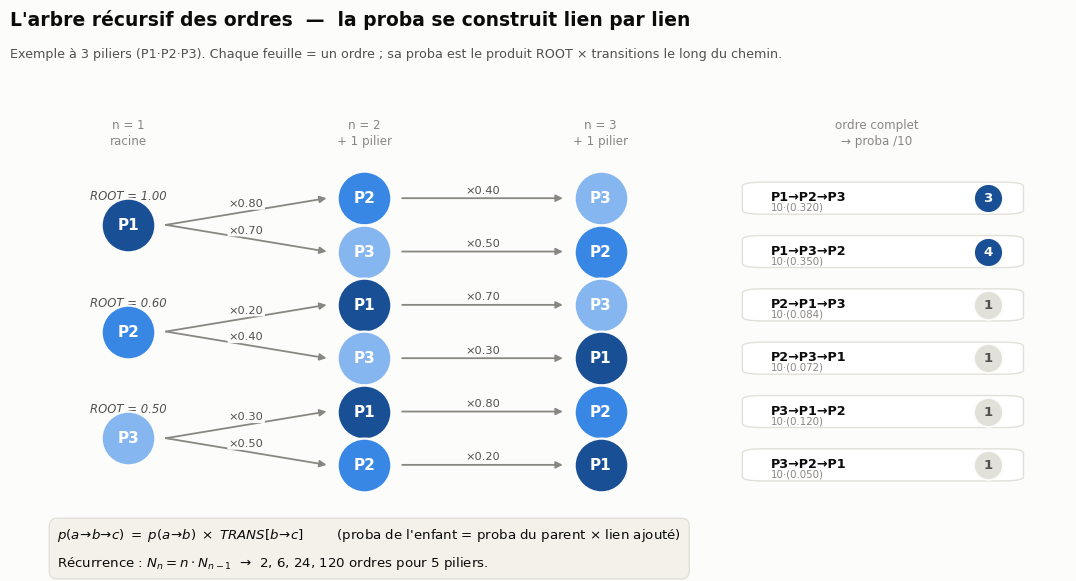

The matplotlib source for this figure: (Note: this script raises an exception after producing the figure.)
#!/usr/bin/env python3
# -*- coding: utf-8 -*-
"""
F12 — L'arbre récursif des ordres.

Illustre la formalisation du tuteur : la probabilité d'un ordre de n piliers se
CONSTRUIT récursivement à partir du préfixe de (n-1) piliers, en multipliant par
la transition ajoutée.  On le montre sur l'exemple à 3 piliers (6 feuilles), avec
les VRAIES valeurs ROOT / TRANS du modèle.  Le calcul reste identique à
build_cascade_workbook.py — l'arbre n'est qu'une relecture, pas un nouveau modèle.

    p(a→b→c) = ROOT[a] · TRANS[a→b] · TRANS[b→c]
             = p(a→b)  · TRANS[b→c]          <-- récurrence : enfant = parent × lien
"""

from itertools import permutations
import os

import matplotlib as mpl
import matplotlib.pyplot as plt
from matplotlib.patches import FancyBboxPatch

# ---------------------------------------------------------------- moteur (miroir du .xlsx)
ROOT = {1: 1.00, 4: 0.90, 2: 0.60, 3: 0.50, 5: 0.30}
TRANS = {
    1: {2: 0.80, 3: 0.70, 4: 0.70, 5: 0.40},
    2: {1: 0.20, 3: 0.40, 4: 0.30, 5: 0.60},
    3: {1: 0.30, 2: 0.50, 4: 0.30, 5: 0.30},
    4: {1: 0.20, 2: 0.80, 3: 0.30, 5: 0.40},
    5: {1: 0.10, 2: 0.20, 3: 0.20, 4: 0.20},
}


def proba_raw(order):
    prop = ROOT[order[0]]
    for a, b in zip(order, order[1:]):
        prop *= TRANS[a][b]
    return prop


def proba_score(order):
    return max(1, min(10, round(10 * proba_raw(order))))


# ---------------------------------------------------------------- style (miroir des autres figures)
mpl.rcParams.update({
    "font.family": ["DejaVu Sans", "Segoe UI", "sans-serif"],
    "figure.facecolor": "#fcfcfb",
    "axes.facecolor": "#fcfcfb",
    "savefig.facecolor": "#fcfcfb",
})
INK, INK2, MUTED = "#0b0b0b", "#52514e", "#898781"
GRID = "#e1e0d9"
ACCENT = "#eb6834"
# couleur fixe par pilier (P1..P5), cohérente avec les autres figures
PCOL = {1: "#184f95", 2: "#3987e5", 3: "#86b6ef", 4: ACCENT, 5: "#a9a79e"}
PSHORT = {1: "P1", 2: "P2", 3: "P3", 4: "P4", 5: "P5"}

SUBSET = (1, 2, 3)  # exemple à 3 piliers — 6 feuilles, lisible

# colonnes x
X1, X2, X3, XLEAF = 0.0, 1.0, 2.0, 2.62


def node(ax, x, y, pill, r=0.16):
    ax.scatter([x], [y], s=1500, color=PCOL[pill], edgecolor="#fcfcfb",
               linewidth=1.6, zorder=4)
    ax.text(x, y, PSHORT[pill], ha="center", va="center", color="#ffffff",
            fontsize=11, fontweight="bold", zorder=5)


def edge(ax, x0, y0, x1, y1, label):
    ax.annotate("", xy=(x1 - 0.16, y1), xytext=(x0 + 0.16, y0),
                arrowprops=dict(arrowstyle="-|>", color=MUTED, lw=1.3,
                                shrinkA=0, shrinkB=0), zorder=2)
    xm, ym = (x0 + x1) / 2, (y0 + y1) / 2
    ax.text(xm, ym + 0.06, f"×{label:.2f}", ha="center", va="bottom",
            fontsize=8.2, color=INK2,
            bbox=dict(boxstyle="round,pad=0.12", fc="#fcfcfb", ec="none"),
            zorder=3)


def main():
    fig, ax = plt.subplots(figsize=(11.0, 6.4))

    # positions des feuilles : les 6 permutations, ordonnées par racine
    leaves = []
    for root in SUBSET:
        for perm in permutations([p for p in SUBSET if p != root]):
            leaves.append((root,) + perm)
    ys = list(range(len(leaves)))[::-1]  # haut → bas

    # niveau 1 : chaque racine centrée sur ses enfants
    root_rows = {}
    for r in SUBSET:
        rows = [ys[i] for i, o in enumerate(leaves) if o[0] == r]
        root_rows[r] = sum(rows) / len(rows)

    # racines (niveau 1) + badge ROOT
    for r in SUBSET:
        yr = root_rows[r]
        node(ax, X1, yr, r)
        ax.text(X1, yr + 0.42, f"ROOT = {ROOT[r]:.2f}", ha="center", va="bottom",
                fontsize=8.4, color=INK2, style="italic")

    # arêtes + niveaux 2 et 3 + feuilles
    for i, order in enumerate(leaves):
        y = ys[i]
        a, b, c = order
        yr = root_rows[a]
        # niveau 1 -> 2
        edge(ax, X1, yr, X2, y, TRANS[a][b])
        node(ax, X2, y, b)
        # niveau 2 -> 3
        edge(ax, X2, y, X3, y, TRANS[b][c])
        node(ax, X3, y, c)
        # feuille : ordre complet + proba
        pr = proba_raw(order)
        ps = proba_score(order)
        chain = "→".join(PSHORT[p] for p in order)
        box = FancyBboxPatch((XLEAF, y - 0.28), 1.15, 0.56,
                             boxstyle="round,pad=0.02,rounding_size=0.08",
                             fc="#ffffff", ec=GRID, lw=1.0, zorder=3)
        ax.add_patch(box)
        ax.text(XLEAF + 0.10, y + 0.02, chain, ha="left", va="center",
                fontsize=9.2, color=INK, fontweight="bold", zorder=4)
        ax.text(XLEAF + 0.10, y - 0.17, f"10·({pr:.3f})", ha="left", va="center",
                fontsize=7.4, color=MUTED, zorder=4)
        # badge proba
        ax.scatter([XLEAF + 1.02], [y], s=430, color=PCOL[1] if ps >= 3 else GRID,
                   edgecolor="#fcfcfb", lw=1.2, zorder=4)
        ax.text(XLEAF + 1.02, y, f"{ps}", ha="center", va="center",
                fontsize=9.5, fontweight="bold",
                color="#ffffff" if ps >= 3 else INK2, zorder=5)

    # en-têtes de colonnes
    for x, lab in [(X1, "n = 1\nracine"), (X2, "n = 2\n+ 1 pilier"),
                   (X3, "n = 3\n+ 1 pilier"), (XLEAF + 0.55, "ordre complet\n→ proba /10")]:
        ax.text(x, ys[0] + 0.95, lab, ha="center", va="bottom",
                fontsize=8.6, color=MUTED, linespacing=1.3)

    # titre + sous-titre
    fig.subplots_adjust(top=0.80, left=0.02, right=0.98, bottom=0.10)
    fig.text(0.02, 0.945, "L'arbre récursif des ordres  —  la proba se construit lien par lien",
             fontsize=13.5, fontweight="bold", color=INK, ha="left")
    fig.text(0.02, 0.895,
             "Exemple à 3 piliers (P1·P2·P3). Chaque feuille = un ordre ; sa proba est le produit ROOT × transitions le long du chemin.",
             fontsize=9.2, color=INK2, ha="left")

    # encadré récurrence
    ax.text(X1 - 0.30, -1.15,
            r"$p(a\!\to\!b\!\to\!c)\;=\;p(a\!\to\!b)\;\times\;TRANS[b\!\to\!c]$"
            "        (proba de l'enfant = proba du parent × lien ajouté)\n"
            r"Récurrence : $N_n = n\cdot N_{n-1}$  →  2, 6, 24, 120 ordres pour 5 piliers.",
            ha="left", va="top", fontsize=9.6, color=INK, linespacing=1.9,
            bbox=dict(boxstyle="round,pad=0.6", fc="#f3f1ea", ec=GRID, lw=1.0))

    ax.set_xlim(-0.5, XLEAF + 1.35)
    ax.set_ylim(-1.9, ys[0] + 1.5)
    ax.axis("off")

    outdir = os.path.join(os.path.dirname(os.path.abspath(__file__)), "figures")
    os.makedirs(outdir, exist_ok=True)
    path = os.path.join(outdir, "F12_arbre_recursif.png")
    fig.savefig(path, dpi=200, bbox_inches="tight")
    print("écrit :", path)


if __name__ == "__main__":
    main()
